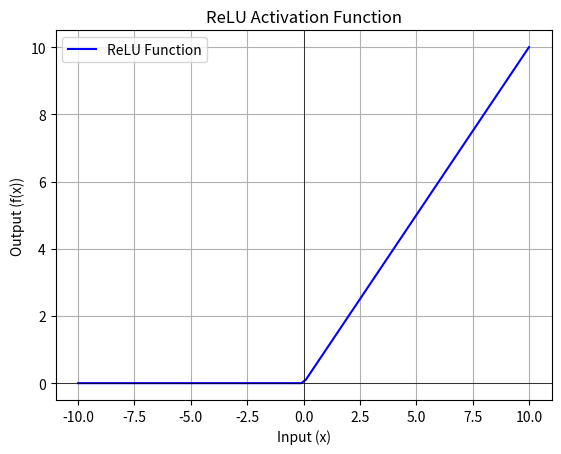

Generate this figure with matplotlib:
import numpy as np
import matplotlib.pyplot as plt

# Define ReLU function
def relu(x):
    return np.maximum(0, x)

# Generate values from -10 to 10
x = np.linspace(-10, 10, 100)
y = relu(x)

# Plot ReLU
plt.plot(x, y, label="ReLU Function", color='blue')
plt.axhline(0, color='black', linewidth=0.5)
plt.axvline(0, color='black', linewidth=0.5)
plt.xlabel("Input (x)")
plt.ylabel("Output (f(x))")
plt.title("ReLU Activation Function")
plt.legend()
plt.grid()
plt.show()
